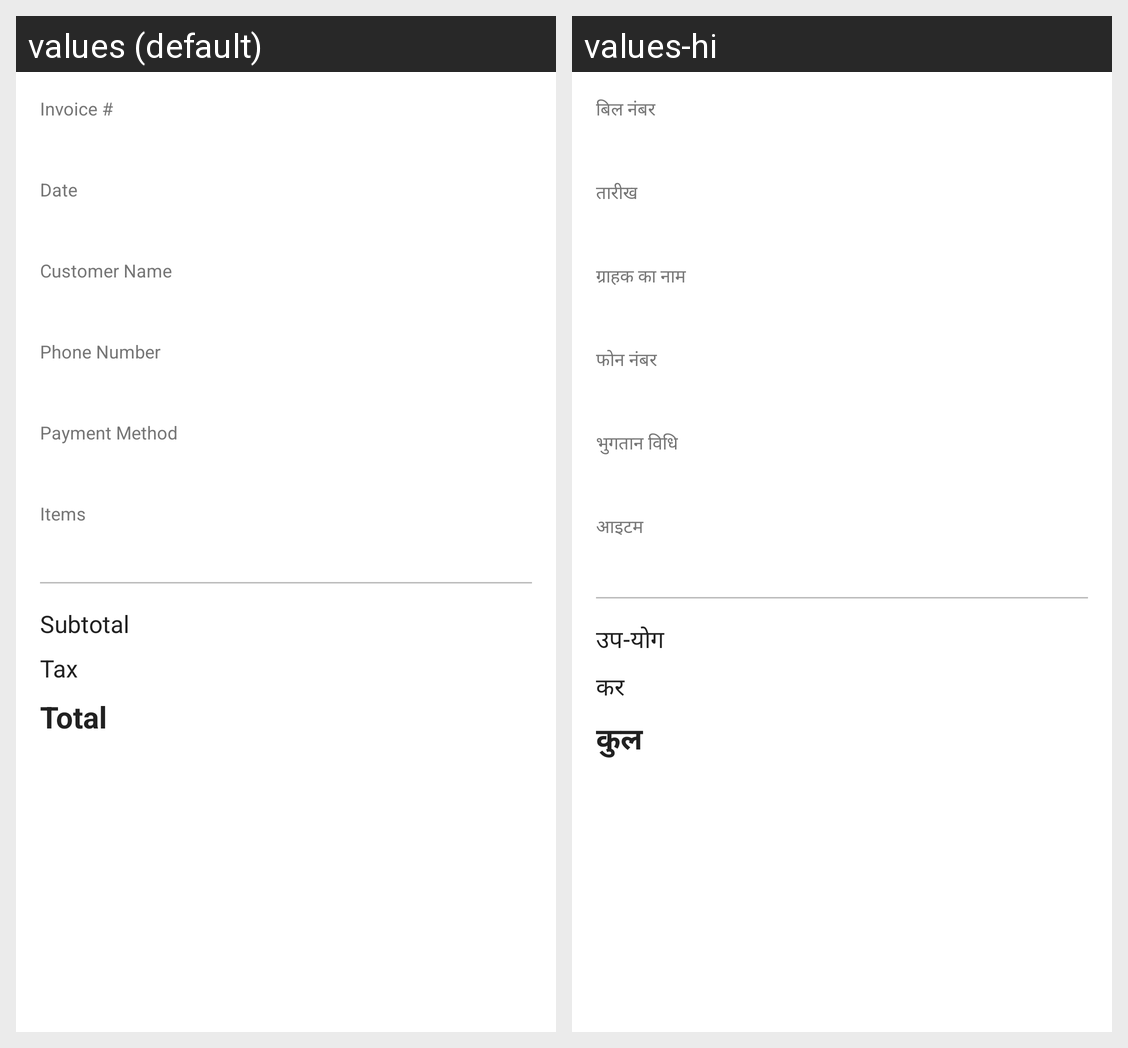

For this localized Android screen grid, give each drawn string resource with its value in every locale shown.
Android screen res/layout/dialog_order_details.xml rendered under 2 locales, left to right: values (default), values-hi. Device: Nexus 5 (rendered at 1080×1920; each locale shown at half size, 540×960, under a caption strip naming it); theme Theme.TandoorNightCafe.
Strings drawn on this screen, with the default value and each locale's value (text and hints the layout hard-codes, and strings that could not be matched under every locale, appear in the picture but are not listed):

invoice_number
  values: Invoice #
  values-hi: बिल नंबर

date
  values: Date
  values-hi: तारीख

customer_name
  values: Customer Name
  values-hi: ग्राहक का नाम

customer_phone
  values: Phone Number
  values-hi: फोन नंबर

payment_method
  values: Payment Method
  values-hi: भुगतान विधि

items
  values: Items
  values-hi: आइटम

subtotal
  values: Subtotal
  values-hi: उप-योग

tax
  values: Tax
  values-hi: कर

total
  values: Total
  values-hi: कुल
